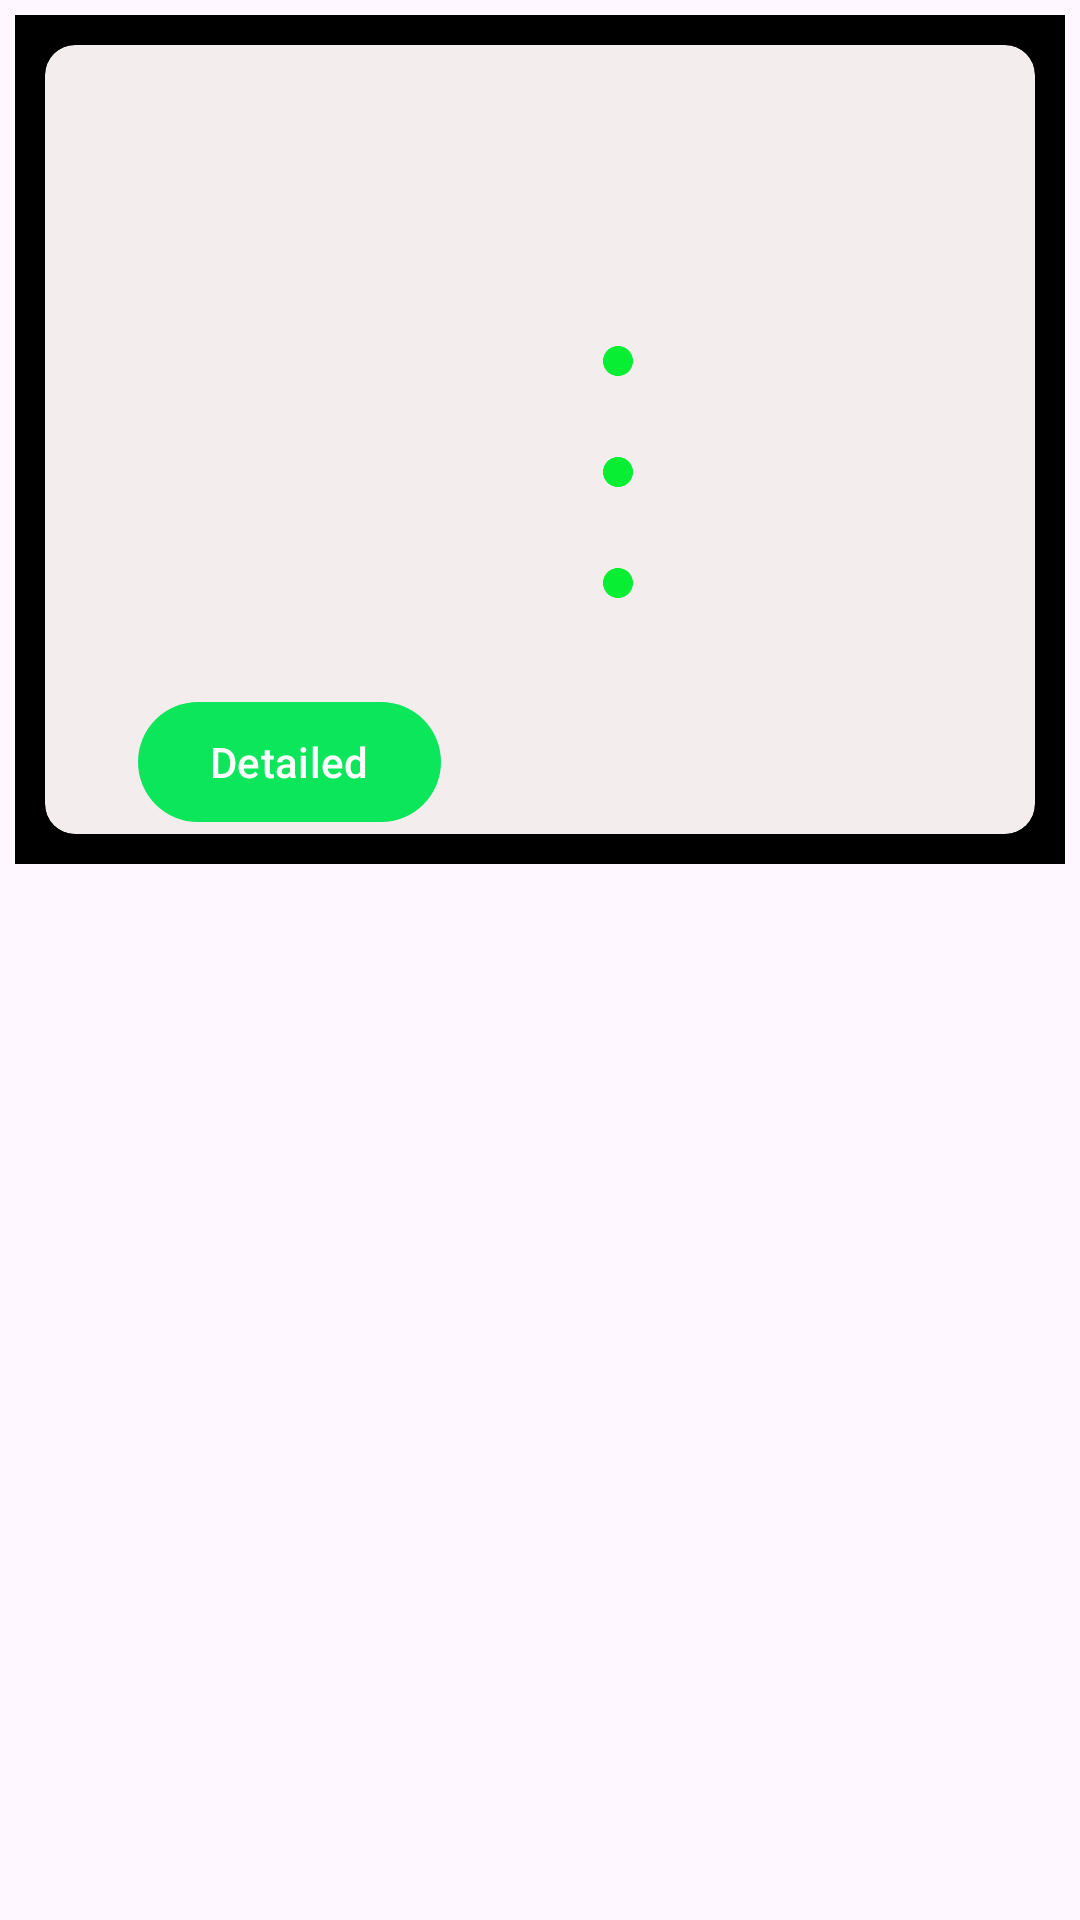

Reconstruct the res/layout file that produces this screen, plus the resources it refers to.
<!-- AndroidManifest.xml: application theme Theme.Portfolio -->
<!-- res/layout/character_item.xml -->
<?xml version="1.0" encoding="utf-8"?>
<androidx.constraintlayout.widget.ConstraintLayout xmlns:android="http://schemas.android.com/apk/res/android"
    android:layout_width="match_parent"
    android:layout_height="285dp"
    android:layout_marginBottom="2dp"
    android:layout_marginEnd="5dp"
    android:layout_marginStart="5dp"
    android:layout_marginTop="2dp"
    xmlns:app="http://schemas.android.com/apk/res-auto">

    <FrameLayout
        android:id="@+id/item_holder"
        android:layout_width="match_parent"
        android:layout_height="wrap_content"
        android:background="@color/black"
        app:layout_constraintTop_toTopOf="parent"
        app:layout_constraintStart_toStartOf="parent"
        app:layout_constraintEnd_toEndOf="parent"
        android:layout_margin="5dp"
        android:layout_marginBottom="5dp"
        android:layout_marginStart="5dp"
        android:layout_marginEnd="5dp">

        <androidx.cardview.widget.CardView
            android:layout_width="match_parent"
            android:layout_margin="10dp"
            android:layout_height="wrap_content"
            app:cardCornerRadius="10dp"
            android:layout_gravity="center"
            android:backgroundTint="@color/lite_white">

            <androidx.constraintlayout.widget.ConstraintLayout
                android:layout_width="match_parent"
                android:layout_height="match_parent"
                android:layout_gravity="center">
            <ImageView
                android:id="@+id/character_image"
                android:layout_width="170dp"
                android:layout_height="200dp"
                app:layout_constraintTop_toTopOf="parent"
                app:layout_constraintStart_toStartOf="parent"/>

            <TextView
                android:id="@+id/character_name"
                android:textColor="@color/black"
                android:textStyle="bold"
                android:textSize="22sp"
                android:layout_marginTop="35dp"
                android:layout_marginStart="15dp"
                android:ellipsize="end"
                android:lines="1"
                android:layout_height="wrap_content"
                android:layout_width="135dp"
                app:layout_constraintTop_toTopOf="parent"
                app:layout_constraintStart_toEndOf="@+id/character_image"/>

            <ImageView
                android:id="@+id/circle_1"
                android:src="@drawable/circle"
                android:layout_width="wrap_content"
                android:layout_height="wrap_content"
                app:layout_constraintTop_toBottomOf="@id/character_name"
                app:layout_constraintStart_toEndOf="@+id/character_image"
                android:layout_marginTop="35dp"
                android:layout_marginStart="15dp"/>

            <TextView
                android:id="@+id/species"
                android:textColor="@color/black"
                android:layout_marginStart="5dp"
                android:layout_marginTop="30dp"
                android:layout_width="120dp"
                android:layout_height="wrap_content"
                android:ellipsize="end"
                android:lines="1"
                app:layout_constraintTop_toBottomOf="@id/character_name"
                app:layout_constraintStart_toEndOf="@+id/circle_1"/>

            <ImageView
                android:id="@+id/circle_2"
                android:src="@drawable/circle"
                android:layout_width="wrap_content"
                android:layout_height="wrap_content"
                app:layout_constraintTop_toBottomOf="@id/circle_1"
                app:layout_constraintStart_toEndOf="@+id/character_image"
                android:layout_marginTop="25dp"
                android:layout_marginStart="15dp"/>

            <TextView
                android:id="@+id/location"
                android:textColor="@color/black"
                android:layout_marginStart="5dp"
                android:layout_marginTop="19dp"
                android:layout_width="120dp"
                android:layout_height="wrap_content"
                android:ellipsize="end"
                android:lines="1"
                app:layout_constraintTop_toBottomOf="@id/species"
                app:layout_constraintStart_toEndOf="@+id/circle_2"/>

            <ImageView
                android:id="@+id/circle_3"
                android:src="@drawable/circle"
                android:layout_width="wrap_content"
                android:layout_height="wrap_content"
                app:layout_constraintTop_toBottomOf="@id/circle_2"
                app:layout_constraintStart_toEndOf="@+id/character_image"
                android:layout_marginTop="25dp"
                android:layout_marginStart="15dp"/>

            <TextView
                android:id="@+id/gender"
                android:textColor="@color/black"
                android:layout_marginStart="5dp"
                android:layout_marginTop="19dp"
                android:layout_width="120dp"
                android:layout_height="wrap_content"
                android:ellipsize="end"
                android:lines="1"
                app:layout_constraintTop_toBottomOf="@id/location"
                app:layout_constraintStart_toEndOf="@+id/circle_3"/>

            <Button
                android:id="@+id/detail_btn"
                android:layout_width="wrap_content"
                android:layout_height="wrap_content"
                android:text="@string/detail"
                android:layout_marginStart="31dp"
                android:layout_marginTop="15dp"
                app:layout_constraintTop_toBottomOf="@id/character_image"
                app:layout_constraintBottom_toBottomOf="parent"
                app:layout_constraintStart_toStartOf="parent"/>

            </androidx.constraintlayout.widget.ConstraintLayout>
        </androidx.cardview.widget.CardView>
    </FrameLayout>

</androidx.constraintlayout.widget.ConstraintLayout>
<!-- resources referenced by this layout -->
<resources>
  <color name="black">#FF000000</color>
  <color name="lite_white">#F4EDED</color>
  <!-- drawable circle (drawable) -->
  <vector android:height="12dp" android:tint="#08EE33"
      android:viewportHeight="24" android:viewportWidth="24"
      android:width="12dp" xmlns:android="http://schemas.android.com/apk/res/android">
      <path android:fillColor="@android:color/white" android:pathData="M12,2C6.47,2 2,6.47 2,12s4.47,10 10,10 10,-4.47 10,-10S17.53,2 12,2z"/>
  </vector>
  <string name="detail">Detailed</string>
  <style name="Theme.Portfolio" parent="Base.Theme.Portfolio" />
  <style name="Base.Theme.Portfolio" parent="Theme.Material3.DayNight.NoActionBar">
          
           <item name="colorPrimary">#0BE65B</item>
      </style>
</resources>
